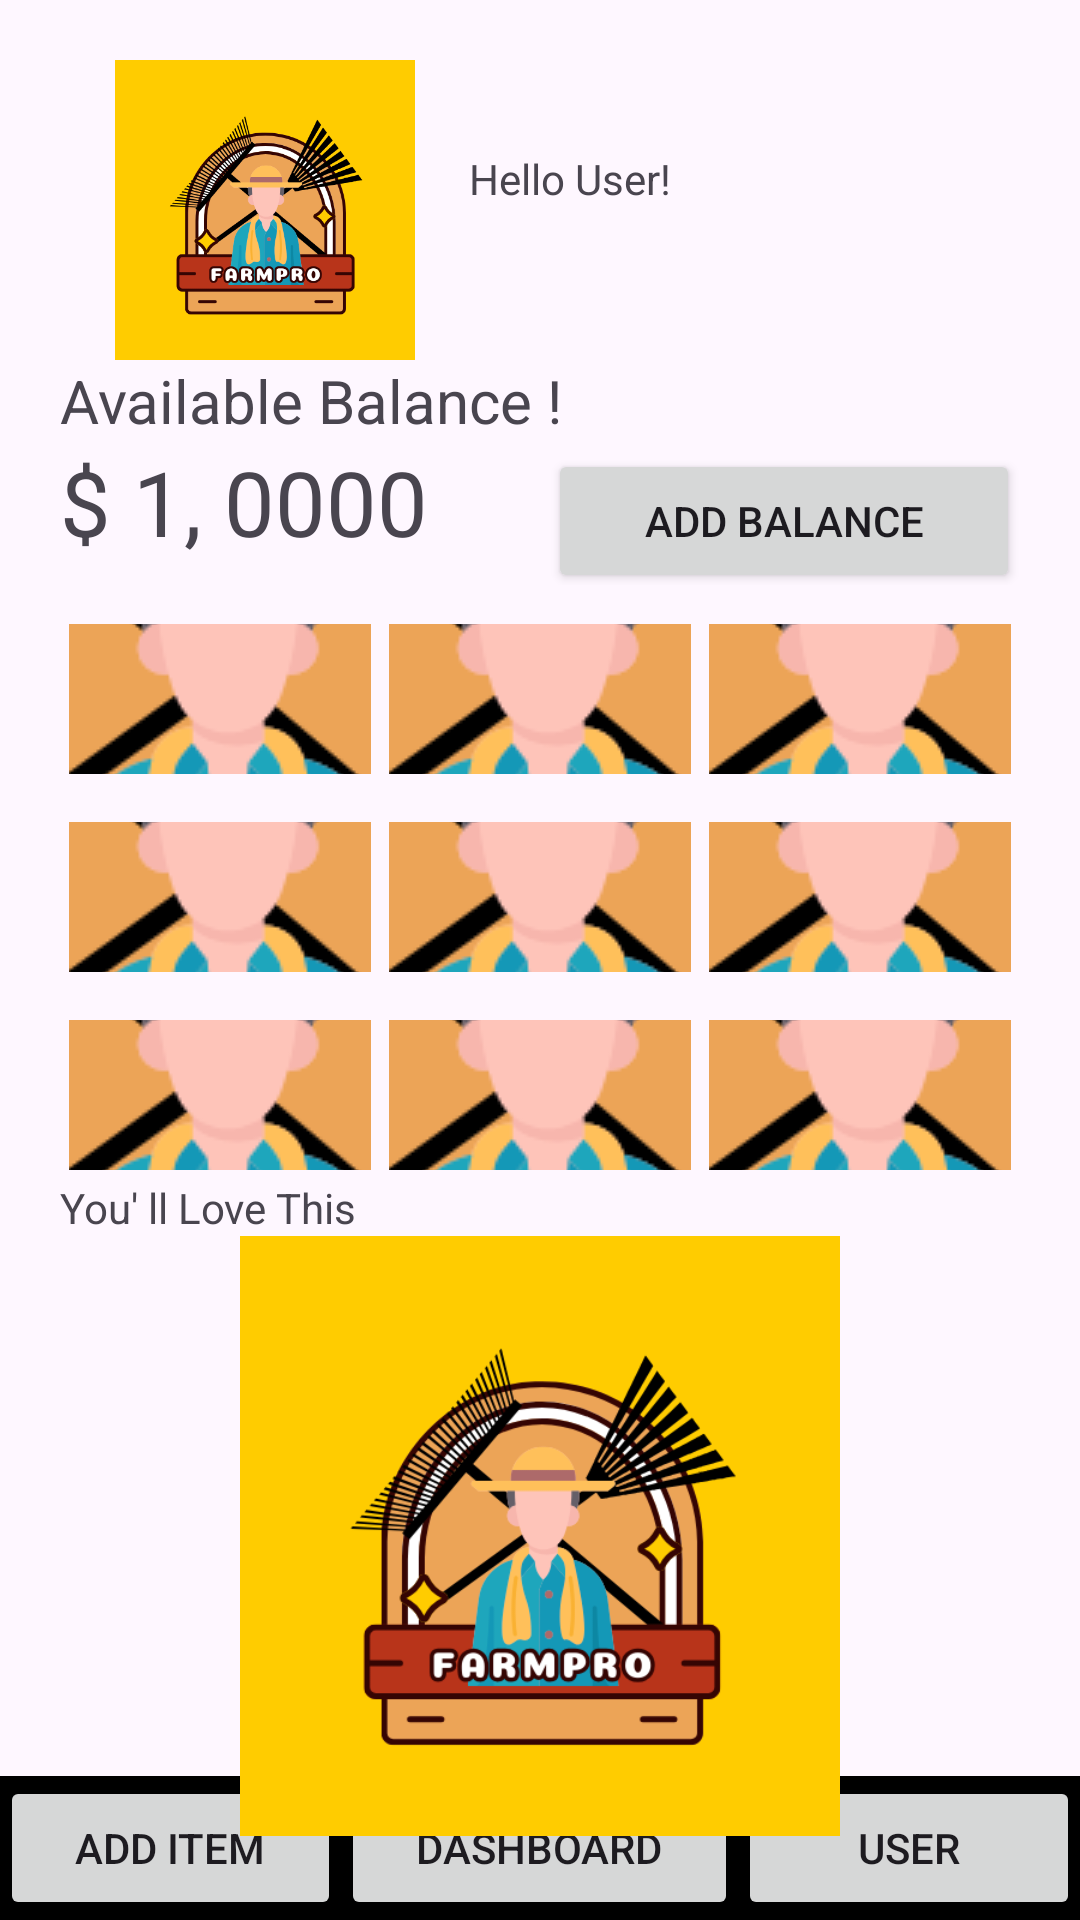

This screen was rendered from an Android layout file. Write that file and the resources it references.
<!-- AndroidManifest.xml: application theme Theme.CarModels -->
<!-- res/layout/activity_dashboard2.xml -->
<?xml version="1.0" encoding="utf-8"?>
<RelativeLayout xmlns:android="http://schemas.android.com/apk/res/android"
    xmlns:app="http://schemas.android.com/apk/res-auto"
    xmlns:tools="http://schemas.android.com/tools"
    android:layout_width="match_parent"
    android:layout_height="match_parent"
    tools:context=".Dashboard2">


    <ScrollView
        android:layout_width="match_parent"
        android:layout_height="match_parent">

        <LinearLayout
            android:layout_width="match_parent"
            android:layout_height="wrap_content"
            android:orientation="vertical" />
    </ScrollView>

    <LinearLayout
        android:layout_width="match_parent"
        android:layout_height="wrap_content"
        android:layout_alignParentBottom="true"
        android:background="#000000"
        android:orientation="horizontal">

        <Button
            android:id="@+id/btnAddItem"
            android:layout_width="wrap_content"
            android:layout_height="wrap_content"
            android:layout_weight="1"
            android:text="Add Item" />

        <Button
            android:id="@+id/dashboard"
            android:layout_width="wrap_content"
            android:layout_height="wrap_content"
            android:layout_weight="1"
            android:text="Dashboard" />

        <Button
            android:id="@+id/btnUser"
            android:layout_width="wrap_content"
            android:layout_height="wrap_content"
            android:layout_weight="1"
            android:text="User" />
    </LinearLayout>

    <LinearLayout
        android:layout_width="match_parent"
        android:layout_height="match_parent"
        android:layout_marginStart="20dp"
        android:layout_marginTop="20dp"
        android:layout_marginEnd="20dp"
        android:layout_marginBottom="20dp"
        android:orientation="vertical">

        <LinearLayout
            android:layout_width="match_parent"
            android:layout_height="wrap_content"
            android:orientation="horizontal">

            <ImageView
                android:id="@+id/imageView3"
                android:layout_width="20dp"
                android:layout_height="100dp"
                android:layout_weight="1"
                android:src="@drawable/logo2" />

            <TextView
                android:id="@+id/textView2"
                android:layout_width="wrap_content"
                android:layout_height="wrap_content"
                android:layout_marginTop="30dp"
                android:layout_weight="1"
                android:foregroundGravity="center"
                android:text="Hello User!" />
        </LinearLayout>

        <LinearLayout
            android:layout_width="match_parent"
            android:layout_height="wrap_content"
            android:orientation="vertical">

            <LinearLayout
                android:layout_width="match_parent"
                android:layout_height="wrap_content"
                android:orientation="vertical">

                <TextView
                    android:id="@+id/textView4"
                    android:layout_width="match_parent"
                    android:layout_height="wrap_content"
                    android:text="Available Balance !"
                    android:textSize="20sp" />
            </LinearLayout>

            <LinearLayout
                android:layout_width="match_parent"
                android:layout_height="wrap_content"
                android:orientation="horizontal">

                <TextView
                    android:id="@+id/textView5"
                    android:layout_width="wrap_content"
                    android:layout_height="wrap_content"
                    android:layout_weight="1"
                    android:text="$ 1, 0000"
                    android:textSize="30sp" />

                <Button
                    android:id="@+id/button"
                    android:layout_width="wrap_content"
                    android:layout_height="wrap_content"
                    android:layout_weight="1"
                    android:text="ADD BALANCE" />
            </LinearLayout>

        </LinearLayout>

        <LinearLayout
            android:layout_width="match_parent"
            android:layout_height="wrap_content"
            android:orientation="vertical">

            <LinearLayout
                android:layout_width="match_parent"
                android:layout_height="match_parent"
                android:layout_marginTop="10dp"
                android:orientation="horizontal">

                <ImageButton
                    android:id="@+id/imageButton"
                    android:layout_width="80dp"
                    android:layout_height="50dp"
                    android:layout_margin="3dp"
                    android:layout_weight="1"
                    android:src="@drawable/logo2" />

                <ImageButton
                    android:id="@+id/imageButton2"
                    android:layout_width="80dp"
                    android:layout_height="50dp"
                    android:layout_margin="3dp"
                    android:layout_weight="1"
                    android:src="@drawable/logo2" />

                <ImageButton
                    android:id="@+id/imageButton3"
                    android:layout_width="80dp"
                    android:layout_height="50dp"
                    android:layout_margin="3dp"
                    android:layout_weight="1"
                    android:src="@drawable/logo2" />
            </LinearLayout>

            <LinearLayout
                android:layout_width="match_parent"
                android:layout_height="match_parent"
                android:layout_marginTop="10dp"
                android:orientation="horizontal">

                <ImageButton
                    android:id="@+id/imageButton4"
                    android:layout_width="80dp"
                    android:layout_height="50dp"
                    android:layout_margin="3dp"
                    android:layout_weight="1"
                    android:src="@drawable/logo2" />

                <ImageButton
                    android:id="@+id/imageButton5"
                    android:layout_width="80dp"
                    android:layout_height="50dp"
                    android:layout_margin="3dp"
                    android:layout_weight="1"
                    android:src="@drawable/logo2" />

                <ImageButton
                    android:id="@+id/imageButton6"
                    android:layout_width="80dp"
                    android:layout_height="50dp"
                    android:layout_margin="3dp"
                    android:layout_weight="1"
                    android:src="@drawable/logo2" />
            </LinearLayout>

            <LinearLayout
                android:layout_width="match_parent"
                android:layout_height="match_parent"
                android:layout_marginTop="10dp"
                android:orientation="horizontal">

                <ImageButton
                    android:id="@+id/imageButton7"
                    android:layout_width="80dp"
                    android:layout_height="50dp"
                    android:layout_margin="3dp"
                    android:layout_weight="1"
                    android:src="@drawable/logo2" />

                <ImageButton
                    android:id="@+id/imageButton8"
                    android:layout_width="80dp"
                    android:layout_height="50dp"
                    android:layout_margin="3dp"
                    android:layout_weight="1"
                    android:src="@drawable/logo2" />

                <ImageButton
                    android:id="@+id/imageButton9"
                    android:layout_width="80dp"
                    android:layout_height="50dp"
                    android:layout_margin="3dp"
                    android:layout_weight="1"
                    android:src="@drawable/logo2" />
            </LinearLayout>

        </LinearLayout>

        <LinearLayout
            android:layout_width="match_parent"
            android:layout_height="wrap_content"
            android:orientation="vertical">

            <LinearLayout
                android:layout_width="match_parent"
                android:layout_height="match_parent"
                android:orientation="horizontal">

                <TextView
                    android:id="@+id/textView6"
                    android:layout_width="wrap_content"
                    android:layout_height="wrap_content"
                    android:text="You' ll Love This" />

            </LinearLayout>

            <ImageView
                android:id="@+id/imageView4"
                android:layout_width="match_parent"
                android:layout_height="200dp"
                android:src="@drawable/logo2" />
        </LinearLayout>

    </LinearLayout>
</RelativeLayout>
<!-- resources referenced by this layout -->
<resources>
  <!-- drawable logo2: png bitmap (drawable, 57839 bytes) -->
  <style name="Theme.CarModels" parent="Base.Theme.CarModels" />
  <style name="Base.Theme.CarModels" parent="Theme.Material3.DayNight.NoActionBar">
          
          
      </style>
</resources>
